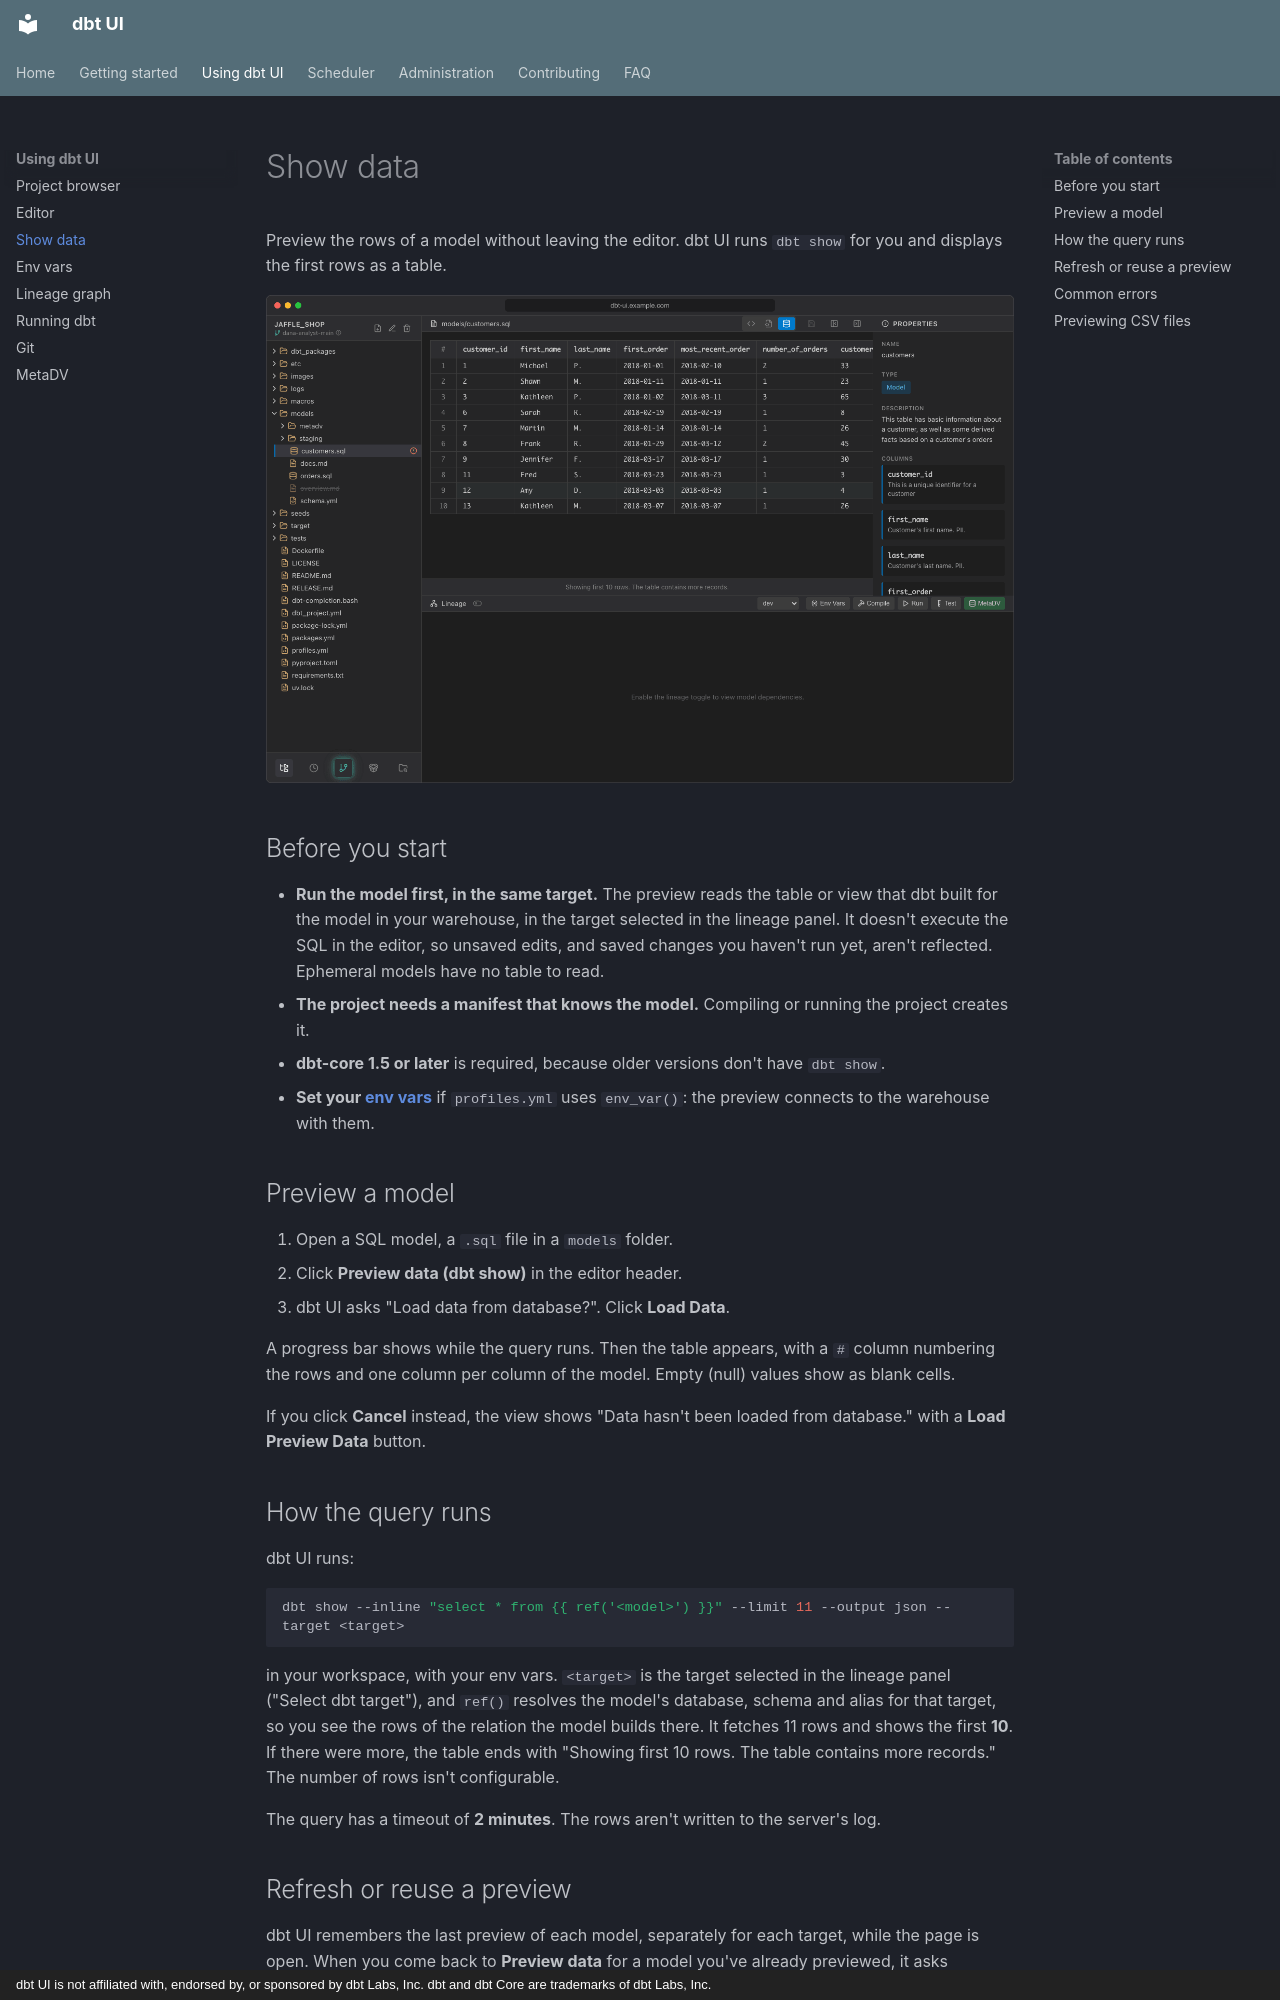

repository: data-diving/dbt-ui · page: using/show-data/index.html · generator: mkdocs · copyright: dbt UI is not affiliated with, endorsed by, or sponsored by dbt Labs, Inc. dbt and dbt Core are trademarks of dbt Labs, Inc.

# Show data

Preview the rows of a model without leaving the editor. dbt UI runs `dbt show` for you and displays the first rows as a table.

![Editor in Preview data view: the first 10 rows of the customers model in a table](../images/screens/using-show-data.png)

## Before you start

- **Run the model first, in the same target.** The preview reads the table or view that dbt built for the model in your warehouse, in the target selected in the lineage panel. It doesn't execute the SQL in the editor, so unsaved edits, and saved changes you haven't run yet, aren't reflected. Ephemeral models have no table to read.
- **The project needs a manifest that knows the model.** Compiling or running the project creates it.
- **dbt-core 1.5 or later** is required, because older versions don't have `dbt show`.
- **Set your [env vars](env-vars.md)** if `profiles.yml` uses `env_var()`: the preview connects to the warehouse with them.

## Preview a model

1. Open a SQL model, a `.sql` file in a `models` folder.
2. Click **Preview data (dbt show)** in the editor header.
3. dbt UI asks "Load data from database?". Click **Load Data**.

A progress bar shows while the query runs. Then the table appears, with a `#` column numbering the rows and one column per column of the model. Empty (null) values show as blank cells.

If you click **Cancel** instead, the view shows "Data hasn't been loaded from database." with a **Load Preview Data** button.

## How the query runs

dbt UI runs:

```bash
dbt show --inline "select * from {{ ref('<model>') }}" --limit 11 --output json --target <target>
```

in your workspace, with your env vars. `<target>` is the target selected in the lineage panel ("Select dbt target"), and `ref()` resolves the model's database, schema and alias for that target, so you see the rows of the relation the model builds there. It fetches 11 rows and shows the first **10**. If there were more, the table ends with "Showing first 10 rows. The table contains more records." The number of rows isn't configurable.

The query has a timeout of **2 minutes**. The rows aren't written to the server's log.
